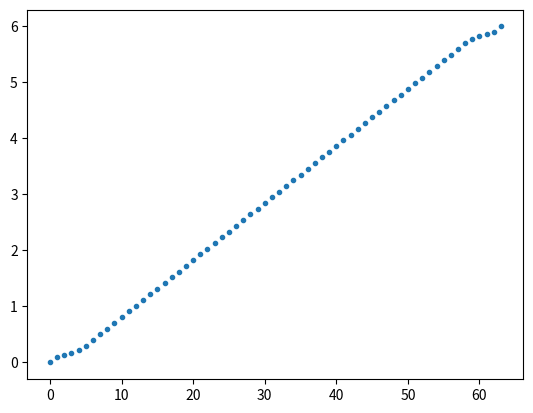

This chart was generated by the following Python code:
#!/usr/bin/env python3
# -*- coding: utf-8 -*-
"""
J. Jacobowitz
MacRTL Research Group Notre Dame
Created: 22 March 2023
Last Edited: 28 March 2023

Given a range of values, the intermediate values can be remapped such that
the first step is the desired size (such as when you want to set the element
size at a wall). Note: ds <= dx must be true.

TODO:
    - raise an error if the method fails
    - clean up the code
    - format for integration with mesh generator
"""
import numpy as np
from scipy.optimize import brute
import matplotlib.pyplot as plt

plt.close("all")

def boundary_for_optimization(N_bt, s_b, s_t, bl_thick_b, bl_thick_t, L, N):
    N_b, N_t = N_bt
    N_b = int(N_b)
    N_t = int(N_t)
    
    # if the first layer thickness and boundary layer thickness are the same
    # on both sides, then the number of points in each should be equal
    if s_b == s_t and bl_thick_b == bl_thick_t and N_b != N_t:
        return np.inf
    
    L_interior = L - bl_thick_b - bl_thick_t
    _, dx = np.linspace(0, L_interior, N - N_b - N_t - 2, retstep=True)
    
    # the core mesh spacing cannot be smaller than the first layer thickness
    if dx < s_b or dx < s_t:
        return np.inf
    
    growth_rate_b = (bl_thick_b/s_b)**(1/N_b)
    growth_rate_t = (bl_thick_t/s_t)**(1/N_t)
    
    predicted_dx_b = s_b*growth_rate_b**(N_b+1) - bl_thick_b
    predicted_dx_t = s_b*growth_rate_t**(N_t+1) - bl_thick_t
    
    # print(N_b, N_t, predicted_dx_b, predicted_dx_t, dx)
    
    return max([(predicted_dx_b - dx)**2,
                (predicted_dx_t - dx)**2])

def boundary(s_b, s_t, bl_thick_b, bl_thick_t, L, N, N_b, N_t):
    x_middle, dx = np.linspace(bl_thick_b, L - bl_thick_t, N - N_b - N_t - 2, retstep=True)
        
    growth_rate_b = (bl_thick_b/s_b)**(1/N_b)
    growth_rate_t = (bl_thick_t/s_t)**(1/N_t)
    print(growth_rate_b, growth_rate_t, dx)
    
    x_bottom = s_b*growth_rate_b**(np.arange(0, N_b))
    x_top = L - s_t*growth_rate_t**(np.arange(N_t-1, -1, -1))
    
    return np.concatenate(([0], x_bottom, x_middle, x_top, [L])), growth_rate_b, growth_rate_t

L = 6
N = 64
s_b = 0.1
s_t = 0.1
bl_thick_b = 0.3
bl_thick_t = 0.3

ranges = (slice(2, int(0.25*N), 1),) * 2
sol = brute(boundary_for_optimization, ranges, disp=True, finish=None, 
            args=(s_b, s_t, bl_thick_b, bl_thick_t, L, N))
print(sol)
N_b, N_t = sol
N_b = int(N_b)
N_t = int(N_t)
x, growth_rate_b, growth_rate_t = boundary(s_b, s_t, bl_thick_b, bl_thick_t, L, N, N_b, N_t)
dx = np.diff(x)

plt.plot(x, ".")
